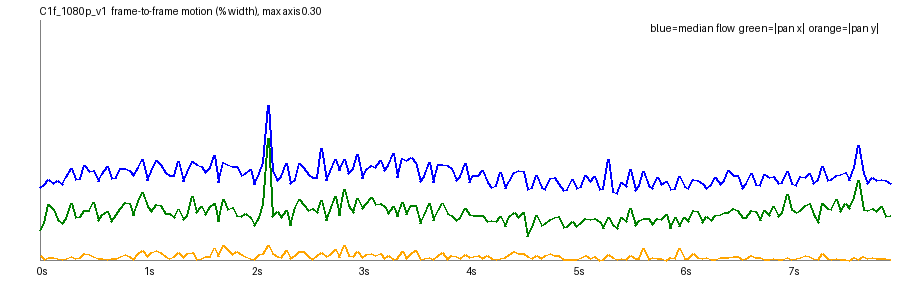

The table this chart was drawn from, first rows:
frame, t, speed_pct, top_pct, mid_pct, bot_pct, tx_pct, ty_pct, scale, rot_deg, luma, absdiff
1, 0.042, 0.0902, 0.0825, 0.1157, 0.0733, 0.0368, 0.0054, 0.9999, 0.0436, 126.1, 5.24
2, 0.083, 0.0938, 0.0846, 0.1159, 0.0754, 0.0457, 0.0004, 1.0, 0.0365, 126.1, 5.32
3, 0.125, 0.1011, 0.0988, 0.1247, 0.0768, 0.0695, -0.0026, 1, 0.0183, 126.2, 5.41
4, 0.167, 0.0958, 0.0942, 0.1169, 0.0771, 0.0634, -0.0027, 1, 0.0172, 126.0, 5.46
5, 0.208, 0.0991, 0.1002, 0.121, 0.0752, 0.051, -0.002, 0.9999, 0.0444, 126.2, 5.51
6, 0.25, 0.0948, 0.0815, 0.1175, 0.0773, 0.0454, -0.0004, 0.9998, 0.0358, 126.2, 5.45
7, 0.292, 0.1042, 0.1096, 0.1211, 0.0783, 0.0522, -0.0025, 0.9999, 0.0473, 126.3, 5.45
8, 0.333, 0.1139, 0.1279, 0.1227, 0.0787, 0.071, -0.0038, 1, 0.0273, 126.2, 5.53
9, 0.375, 0.1004, 0.0973, 0.1205, 0.0783, 0.0536, -0.0016, 0.9999, 0.0331, 126.5, 5.52
10, 0.417, 0.102, 0.1041, 0.1169, 0.0802, 0.0543, -0.0033, 0.9998, 0.0385, 126.5, 5.5
11, 0.458, 0.1181, 0.1341, 0.1266, 0.0791, 0.0615, -0.0086, 0.9999, 0.0481, 126.7, 5.52
12, 0.5, 0.1107, 0.1246, 0.1233, 0.0804, 0.0623, -0.0064, 0.9998, 0.0388, 126.6, 5.52
13, 0.542, 0.1121, 0.1261, 0.1227, 0.0801, 0.0724, -0.0047, 1, 0.0367, 126.8, 5.58
14, 0.583, 0.0983, 0.0837, 0.1238, 0.0819, 0.0489, -0.0019, 0.9997, 0.038, 126.8, 5.51
15, 0.625, 0.1084, 0.1141, 0.122, 0.0815, 0.057, -0.0022, 0.9997, 0.0428, 126.9, 5.45
16, 0.667, 0.1167, 0.1341, 0.1269, 0.0789, 0.0609, -0.0008, 0.9998, 0.0485, 126.7, 5.53
17, 0.708, 0.1021, 0.096, 0.1258, 0.0806, 0.0481, 0.0018, 0.9998, 0.0425, 127, 5.47
18, 0.75, 0.1027, 0.0988, 0.1242, 0.081, 0.0575, -0.0021, 0.9998, 0.0329, 127, 5.49
19, 0.792, 0.1148, 0.1324, 0.1254, 0.0823, 0.0642, -0.0042, 0.9998, 0.0461, 127.1, 5.47
20, 0.833, 0.1138, 0.1239, 0.1256, 0.0809, 0.0723, -0.0072, 0.9999, 0.0243, 126.9, 5.51
21, 0.875, 0.1119, 0.1193, 0.127, 0.0815, 0.071, -0.004, 1, 0.0324, 127.2, 5.48
22, 0.917, 0.106, 0.1095, 0.1219, 0.0826, 0.0556, -0.001, 0.9996, 0.0416, 127.2, 5.43
23, 0.958, 0.1156, 0.1305, 0.1264, 0.0806, 0.0727, -0.0082, 0.9999, 0.0294, 127.3, 5.34
24, 1.0, 0.1251, 0.1436, 0.126, 0.0798, 0.0838, -0.0117, 1, 0.0286, 127.1, 5.41
25, 1.042, 0.0999, 0.0899, 0.1226, 0.0819, 0.0667, -0.0046, 0.9998, 0.0121, 127.4, 5.29
26, 1.083, 0.1109, 0.1205, 0.1259, 0.0809, 0.0603, -0.0095, 0.9998, 0.0349, 127.4, 5.27
27, 1.125, 0.1249, 0.1444, 0.1244, 0.0834, 0.0692, -0.0118, 0.9998, 0.0493, 127.5, 5.36
28, 1.167, 0.119, 0.1343, 0.1269, 0.0811, 0.0682, -0.0089, 0.9998, 0.0449, 127.3, 5.34
29, 1.208, 0.1091, 0.1181, 0.1253, 0.0807, 0.0578, -0.0046, 0.9996, 0.0441, 127.6, 5.29
30, 1.25, 0.1053, 0.1077, 0.1245, 0.0853, 0.0577, -0.0024, 0.9996, 0.0391, 127.5, 5.26
31, 1.292, 0.1052, 0.1114, 0.1239, 0.0805, 0.0532, -0.0045, 0.9997, 0.0441, 127.6, 5.15
32, 1.333, 0.1229, 0.1417, 0.1271, 0.0793, 0.063, -0.0099, 0.9998, 0.0412, 127.5, 5.21
33, 1.375, 0.0981, 0.0916, 0.1185, 0.0788, 0.0502, -0.0036, 0.9997, 0.0398, 127.7, 5.14
34, 1.417, 0.1091, 0.1186, 0.1213, 0.0794, 0.0561, -0.008, 0.9997, 0.0431, 127.8, 5.15
35, 1.458, 0.1227, 0.1416, 0.125, 0.082, 0.0788, -0.0097, 1, 0.0362, 128, 5.14
36, 1.5, 0.1199, 0.141, 0.1193, 0.0826, 0.0599, -0.0011, 0.9999, 0.0661, 127.8, 5.13
37, 1.542, 0.1164, 0.1283, 0.1266, 0.0824, 0.0664, -0.0018, 0.9999, 0.0345, 128.1, 5.17
38, 1.583, 0.1098, 0.1221, 0.1207, 0.0806, 0.0574, -0.0038, 0.9997, 0.0426, 128.2, 5.11
39, 1.625, 0.1154, 0.1337, 0.1234, 0.0811, 0.0666, -0.0045, 0.9999, 0.0376, 128.3, 4.99
40, 1.667, 0.131, 0.1608, 0.1277, 0.0781, 0.071, -0.014, 0.9998, 0.054, 128.2, 5.13
41, 1.708, 0.0968, 0.0879, 0.118, 0.0813, 0.0477, -0.0048, 0.9997, 0.0342, 128.5, 4.89
42, 1.75, 0.1223, 0.1409, 0.1291, 0.0811, 0.0756, -0.0177, 0.9999, 0.0223, 128.6, 5.04
43, 1.792, 0.1191, 0.1389, 0.1211, 0.0801, 0.0637, -0.0129, 0.9997, 0.0443, 128.7, 4.92
44, 1.833, 0.1168, 0.1343, 0.1217, 0.0796, 0.0656, -0.0074, 1.0, 0.0502, 128.6, 5.03
45, 1.875, 0.1171, 0.1354, 0.1188, 0.0808, 0.0558, -0.0111, 0.9998, 0.0489, 128.9, 4.98
46, 1.917, 0.1054, 0.1104, 0.1248, 0.0833, 0.0546, -0.0065, 0.9997, 0.0433, 128.9, 4.95
47, 1.958, 0.1087, 0.1231, 0.1187, 0.0818, 0.0586, -0.0041, 0.9997, 0.0384, 129, 4.89
48, 2.0, 0.1133, 0.1359, 0.1151, 0.0737, 0.0528, 0.0024, 0.9997, 0.0583, 128.9, 4.75
49, 2.042, 0.0939, 0.0777, 0.1195, 0.0802, 0.0426, -0.0007, 0.9997, 0.0307, 129.2, 4.79
50, 2.083, 0.1077, 0.1171, 0.1211, 0.0793, 0.0535, -0.0065, 0.9997, 0.0412, 129.2, 4.73
51, 2.125, 0.1218, 0.1424, 0.1291, 0.0855, 0.0696, -0.0086, 0.9996, 0.0472, 129.4, 5.0
52, 2.167, 0.1937, 0.2266, 0.2031, 0.1352, 0.1523, -0.0184, 0.9987, 0.0261, 129.2, 7.0
53, 2.208, 0.1112, 0.1283, 0.1146, 0.0808, 0.0548, -0.008, 0.9997, 0.0523, 129.5, 4.83
54, 2.25, 0.0993, 0.0961, 0.1127, 0.0823, 0.0611, -0.0043, 0.9997, 0.0215, 129.5, 4.81
55, 2.292, 0.1046, 0.1083, 0.1192, 0.0843, 0.0534, -0.0027, 0.9997, 0.0443, 129.6, 4.79
56, 2.333, 0.1206, 0.1435, 0.1198, 0.0774, 0.0615, -0.0118, 0.9999, 0.0462, 129.5, 4.73
57, 2.375, 0.0954, 0.0828, 0.114, 0.0806, 0.0434, -0.0018, 0.9997, 0.0378, 129.7, 4.71
58, 2.417, 0.1001, 0.1008, 0.1167, 0.0808, 0.066, -0.0053, 0.9998, 0.0205, 129.8, 4.76
59, 2.458, 0.1212, 0.142, 0.121, 0.0803, 0.076, -0.0108, 1, 0.0408, 129.9, 4.7
60, 2.5, 0.116, 0.1321, 0.12, 0.084, 0.07, -0.0102, 0.9999, 0.0321, 129.7, 4.86
... 131 more rows
